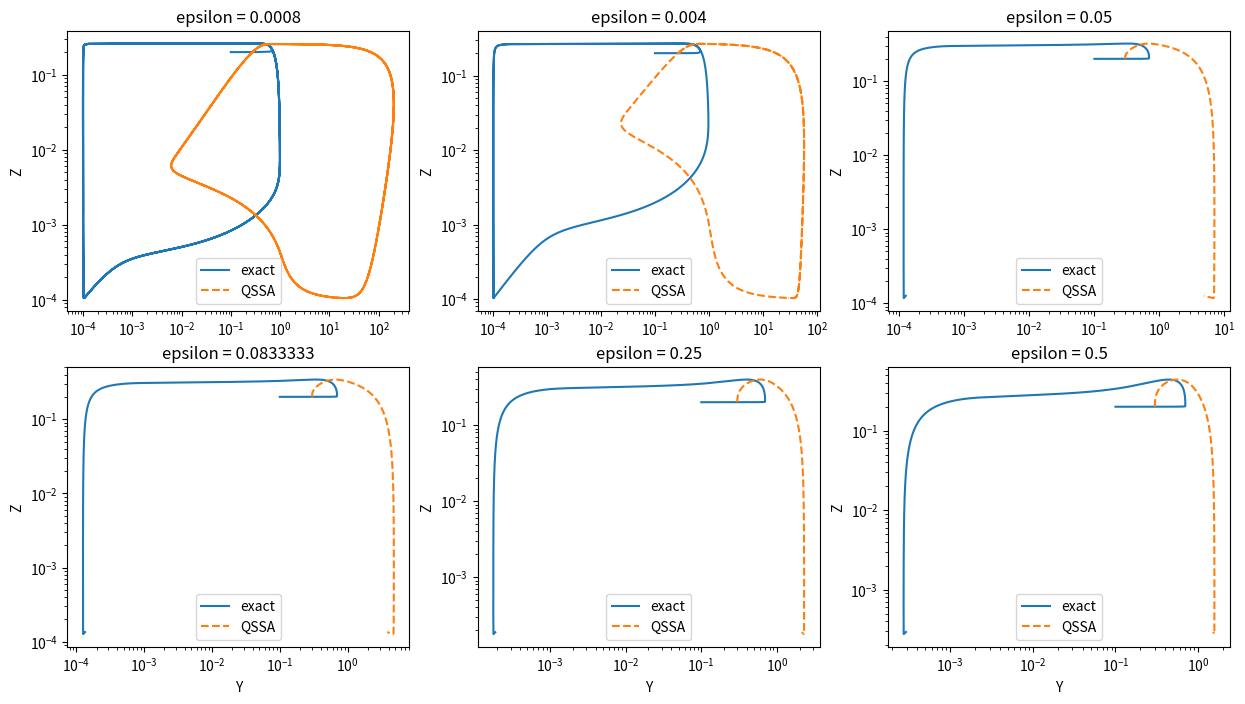
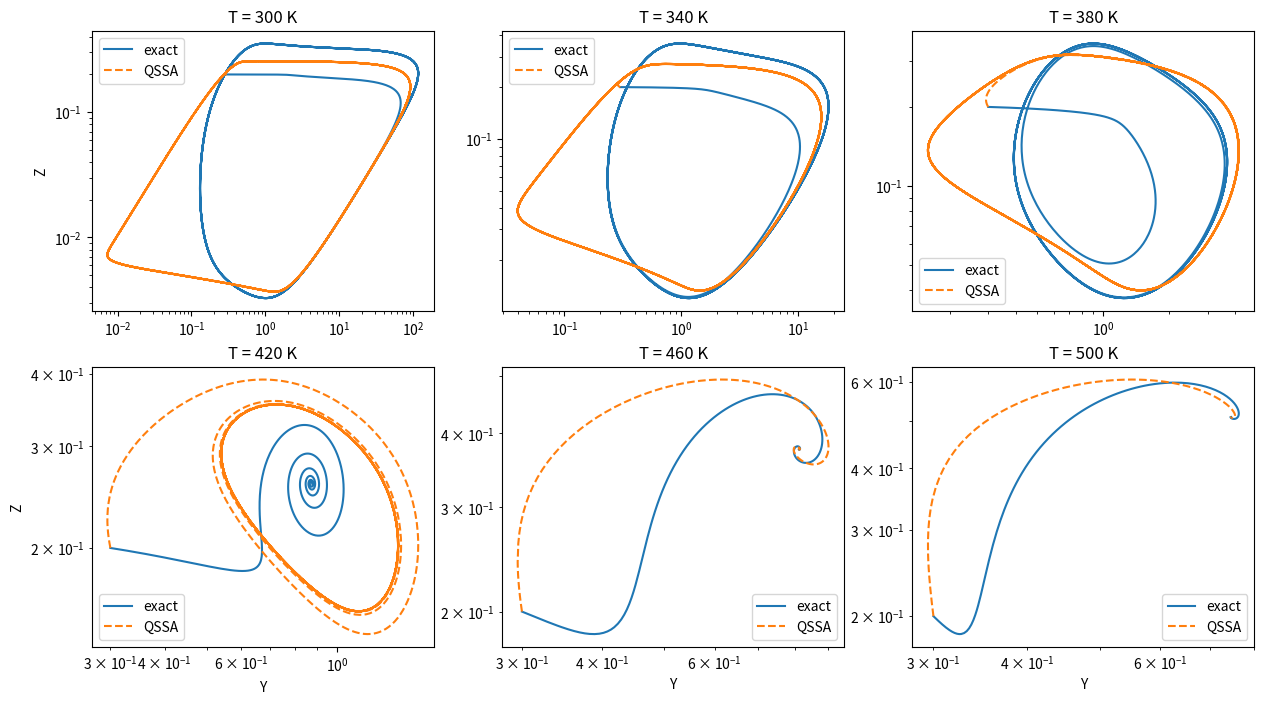

Python code for these plots, in order:
#!/usr/bin/env python3
# -*- coding: utf-8 -*-
"""
Created on Wed Aug 21 11:22:26 2024

@author: arjunmnanoj
"""

import numpy as np
from scipy.integrate import solve_ivp
import matplotlib.pyplot as plt


def oregonator(t, x, p):
    e1, e, q = p
    dx = (q*x[1] - x[0]*x[1] + x[0] - x[0]**2)/e1
    dy = (-q*x[1] -x[0]*x[1] + x[2])/e
    dz = x[0] - x[2]
    return np.array([dx, dy, dz])


def reduced_oregonator(t,x,p):
    e1, e, q = p
    x1 = (1 - x[0])/2 + np.sqrt(q * x[0] + ((1 - x[0])**2)/4)
    dy = (-q*x[0] -x1*x[0] + x[1])/e
    dz = x1 - x[1]
    return np.array([dy, dz])


# def reduced_oregonator(t,x,p):
#     e1, e, q = p
#     y1 = x[1]/(q + x[0])
#     dx = (q*y1 - x[0]*y1 + x[0] - x[0]**2)/e1
#     dz = x[0] - x[1]
#     return np.array([dx, dz])


def get_params(T):
    T0 = 298
    R = 8.31446
    E = np.array([60, 25, 60, 75, 70])*1e3
    E = np.array([54, 25, 60, 64, 70])*1e3
    e1 = 0.1 * np.exp((E[2] - E[4])*(1/T - 1/T0)/R)
    e = 4e-4 * np.exp((E[1] + E[2] - E[3] - E[4])*(1/T - 1/T0)/R)
    q = 8e-4 * np.exp((E[1] + E[2] - E[0] - E[3])*(1/T - 1/T0)/R)
    return np.array([e1, e, q])

#%%


parray = np.array([8e-4, 4e-3, 5e-2, 1/12, 1/4, 0.5])


fig, axs = plt.subplots(2, 3, figsize=(15, 8))  # 2 rows, 3 columns
axs = axs.ravel()

for i in range(len(parray)):
    p = [8e-4, parray[i], 1e-4]
    init = np.array([0.1, 0.3, 0.2])
    
    sol1 = solve_ivp(lambda t, x: oregonator(t, x, p), 
                         [0, 100], 
                         init,
                         method='BDF',
                         # t_eval=time_points, 
                         atol=np.sqrt(np.finfo(float).eps), 
                        rtol=np.sqrt(np.finfo(float).eps),
                        )
    
    sol2 = solve_ivp(lambda t, x: reduced_oregonator(t, x, p), 
                         [0, 100], 
                         init[1:],
                         # init[[0,2]],
                         method='BDF',
                         atol=np.sqrt(np.finfo(float).eps), 
                         rtol=np.sqrt(np.finfo(float).eps),
                         )
    
    axs[i].loglog(sol1.y[0], sol1.y[2], label='exact')
    axs[i].loglog(sol2.y[0], sol2.y[1], '--', label='QSSA')
    if i>2:
        axs[i].set_xlabel('Y')
    axs[i].set_ylabel('Z')
    axs[i].set_title('epsilon = {:g}'.format(parray[i]))
    axs[i].legend()
    




#%% Temperature

parray = np.linspace(300, 500, 6)


fig, axs = plt.subplots(2, 3, figsize=(15, 8))  # 2 rows, 3 columns
axs = axs.ravel()

for i in range(len(parray)):
    p = get_params(parray[i])
    init = np.array([0.1, 0.3, 0.2])
    
    sol1 = solve_ivp(lambda t, x: oregonator(t, x, p), 
                         [0, 40], 
                         init,
                         method='BDF',
                         # t_eval=time_points, 
                         atol=np.sqrt(np.finfo(float).eps), 
                        rtol=np.sqrt(np.finfo(float).eps),
                        )
    
    sol2 = solve_ivp(lambda t, x: reduced_oregonator(t, x, p), 
                         [0, 40], 
                           init[1:],
                          # init[[0,2]],
                         method='BDF',
                         atol=np.sqrt(np.finfo(float).eps), 
                         rtol=np.sqrt(np.finfo(float).eps),
                         )
    
    axs[i].loglog(sol1.y[1], sol1.y[2], label='exact')
    axs[i].loglog(sol2.y[0], sol2.y[1], '--', label='QSSA')
    if i>2:
        axs[i].set_xlabel('Y')
    if i in [0,3]:
        axs[i].set_ylabel('Z')
    axs[i].set_title('T = {:g} K'.format(parray[i]))
    axs[i].legend()
    
